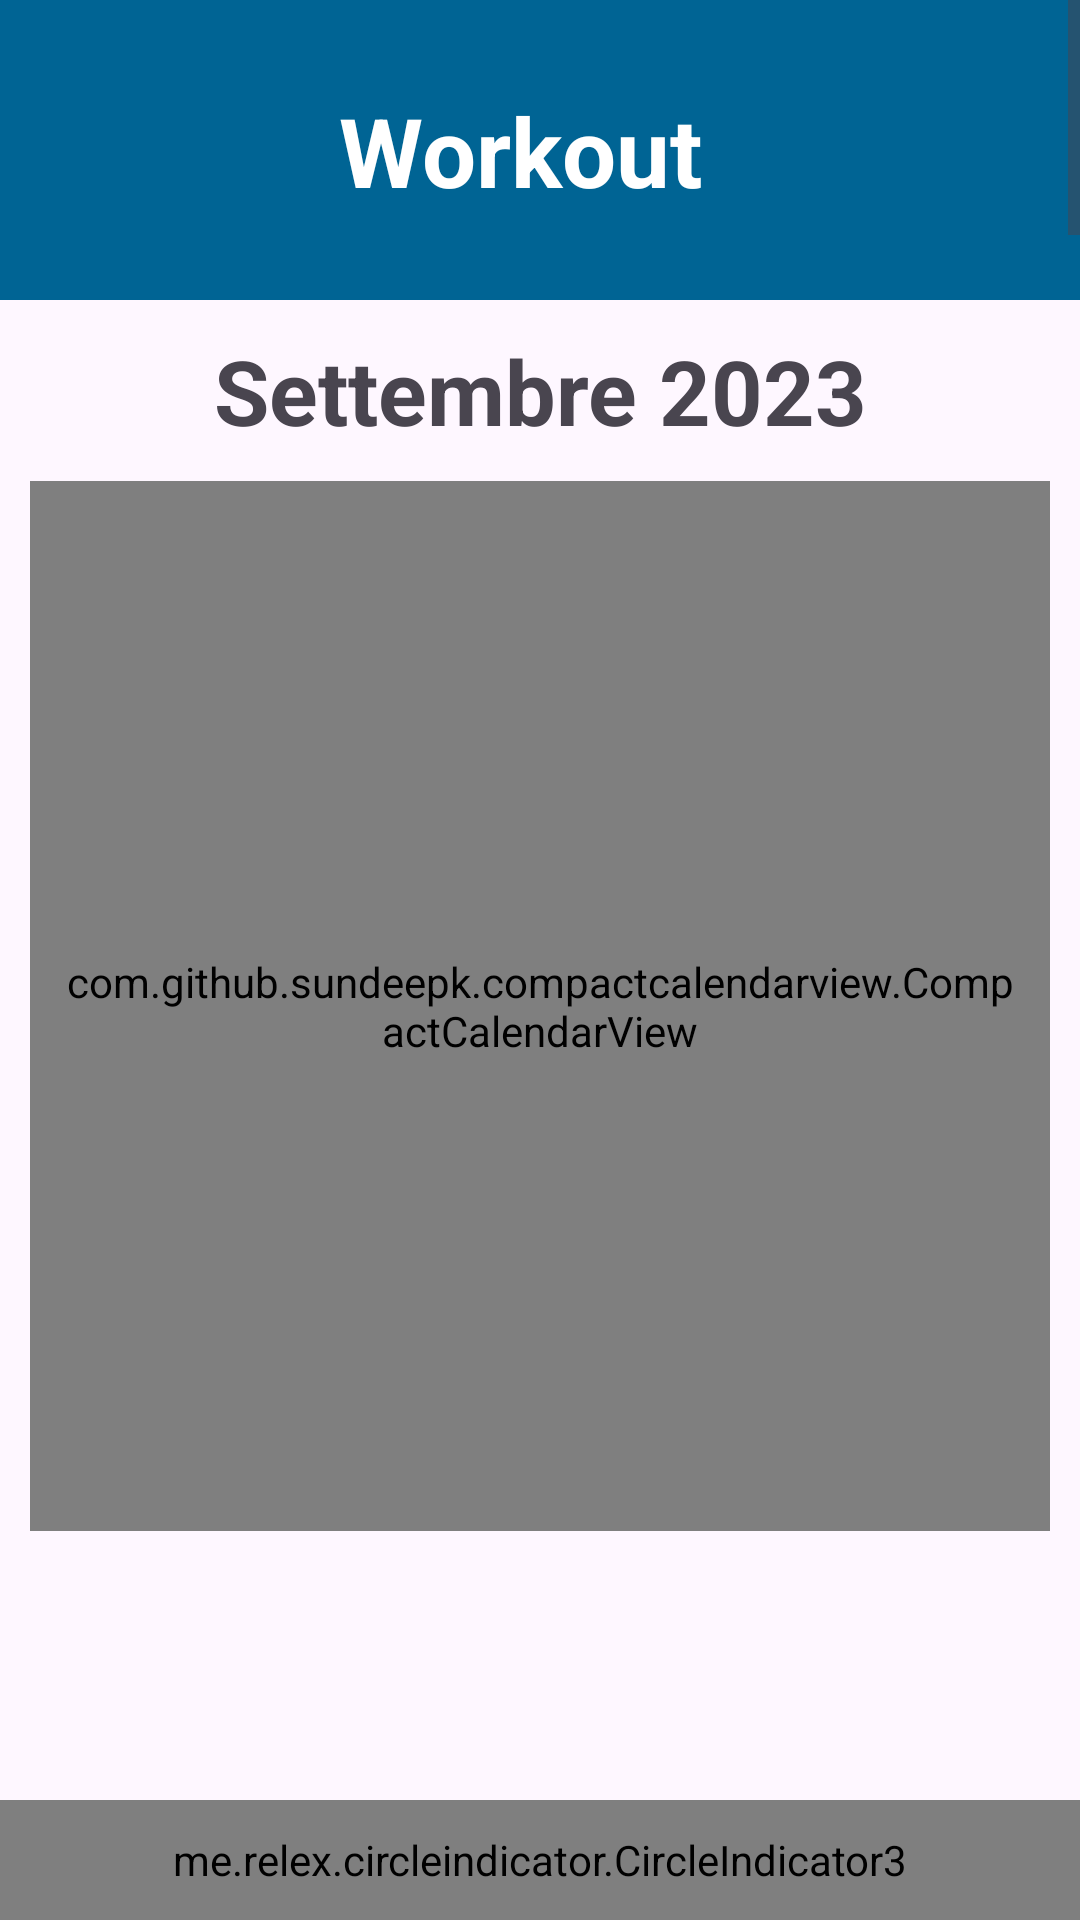

The Android layout XML behind this screen, and the referenced resources:
<!-- AndroidManifest.xml: application theme Theme.FitConnect -->
<!-- res/layout/activity_calendar.xml -->
<?xml version="1.0" encoding="utf-8"?>
<RelativeLayout xmlns:android="http://schemas.android.com/apk/res/android"
    xmlns:app="http://schemas.android.com/apk/res-auto"
    xmlns:tools="http://schemas.android.com/tools"
    android:layout_width="match_parent"
    android:layout_height="match_parent"
    tools:context=".CalendarActivity">

    <com.google.android.material.navigation.NavigationView
        android:id="@+id/client_calendar_nav_view"
        android:layout_width="match_parent"
        android:layout_height="100dp"
        app:layout_constraintTop_toTopOf="parent"
        app:layout_constraintStart_toStartOf="parent"
        app:layout_constraintEnd_toEndOf="parent"
        app:headerLayout="@layout/nav_header_trainer_workout_calendar"
        />

    <TextView
        android:id="@+id/tv_month"
        android:layout_width="match_parent"
        android:layout_height="wrap_content"
        android:layout_below="@id/client_calendar_nav_view"
        android:text="Settembre 2023"
        android:textSize="30sp"
        android:layout_marginTop="10dp"
        android:textStyle="bold"
        android:gravity="center"
        />

    <com.github.sundeepk.compactcalendarview.CompactCalendarView
        android:id="@+id/compactcalendar_view"
        android:layout_width="match_parent"
        android:paddingRight="10dp"
        android:paddingLeft="10dp"
        android:layout_height="350dp"
        android:layout_marginTop="10dp"
        app:compactCalendarTargetHeight="350dp"
        app:compactCalendarTextSize="14sp"
        app:compactCalendarBackgroundColor="@color/main_background"
        app:compactCalendarTextColor="@color/black"
        app:compactCalendarCurrentSelectedDayBackgroundColor="@color/secondary_btn"
        app:compactCalendarCurrentDayBackgroundColor="@color/light_grey"
        app:compactCalendarMultiEventIndicatorColor="@color/black"
        android:layout_below="@id/tv_month"
        android:layout_marginLeft="10dp"
        android:layout_marginRight="10dp"
        />

    <androidx.viewpager2.widget.ViewPager2
        android:id="@+id/view_pager"
        android:layout_width="match_parent"
        android:layout_height="match_parent"
        android:layout_below="@id/compactcalendar_view"
        android:layout_marginStart="10dp"
        android:layout_marginTop="10dp"
        android:layout_marginEnd="10dp"
        android:layout_marginBottom="10dp"
        android:layout_above="@id/circle_indicator"
        />

    <me.relex.circleindicator.CircleIndicator3
        android:id="@+id/circle_indicator"
        android:layout_width="match_parent"
        android:layout_height="40dp"
        android:layout_alignParentBottom="true"
        app:ci_drawable="@drawable/my_radius"
        />

</RelativeLayout>
<!-- res/layout/nav_header_trainer_workout_calendar.xml (included above) -->
<?xml version="1.0" encoding="utf-8"?>
<androidx.constraintlayout.widget.ConstraintLayout xmlns:android="http://schemas.android.com/apk/res/android"
    android:layout_width="match_parent"
    android:layout_height="100dp"
    xmlns:app="http://schemas.android.com/apk/res-auto"
    android:background="@color/header">

    <ImageView
        android:id="@+id/arrow_back"
        android:layout_width="40dp"
        android:layout_height="40dp"
        app:layout_constraintStart_toStartOf="parent"
        app:layout_constraintTop_toTopOf="parent"
        app:layout_constraintEnd_toStartOf="@+id/tv_title"
        app:layout_constraintBottom_toBottomOf="parent"
        android:src="@drawable/baseline_arrow_back_24"
        />
    <TextView
        android:id="@+id/tv_title"
        android:text="Workout"
        android:layout_width="200dp"
        android:textAlignment="center"
        android:layout_height="wrap_content"
        app:layout_constraintTop_toTopOf="parent"
        app:layout_constraintStart_toEndOf="@+id/arrow_back"
        app:layout_constraintEnd_toEndOf="parent"
        app:layout_constraintBottom_toBottomOf="parent"
        android:textColor="@color/white"
        android:textStyle="bold"
        android:textSize="32sp"
        android:layout_marginEnd="70dp"
        />
    <ImageView
        android:id="@+id/add_icon"
        android:layout_width="40dp"
        android:layout_height="40dp"
        app:layout_constraintStart_toEndOf="@+id/tv_title"
        app:layout_constraintTop_toTopOf="parent"
        app:layout_constraintEnd_toEndOf="parent"
        app:layout_constraintBottom_toBottomOf="parent"
        android:src="@drawable/baseline_add_24"
        />

</androidx.constraintlayout.widget.ConstraintLayout>
<!-- resources referenced by this layout -->
<resources>
  <color name="black">#FF000000</color>
  <color name="header">#006494</color>
  <color name="light_grey">#CFCECE</color>
  <color name="main_background">#FFFBFE</color>
  <color name="secondary_btn">#73C8F3</color>
  <color name="white">#FFFFFFFF</color>
  <!-- drawable my_radius (drawable) -->
  <?xml version="1.0" encoding="utf-8"?>
  <shape xmlns:android="http://schemas.android.com/apk/res/android" android:shape="oval">
      <solid android:color="@color/header"/>
  </shape>
  <style name="Theme.FitConnect" parent="Base.Theme.FitConnect" />
  <style name="Base.Theme.FitConnect" parent="Theme.Material3.DayNight.NoActionBar">
          
          <item name="colorPrimary">@color/header</item>
          <item name="android:datePickerDialogTheme">@style/MyDatePickerDialogTheme</item>
          <item name="colorAccent">@color/header</item>
      </style>
  <style name="MyDatePickerDialogTheme" parent="Theme.AppCompat.Light.Dialog">
          <item name="colorAccent">@color/header</item>
          <item name="android:buttonBarButtonStyle">@style/DialogButton</item>
      </style>
  <style name="DialogButton" parent="Widget.AppCompat.Button.Borderless">
          <item name="android:textColor">@color/black</item>
      </style>
</resources>
